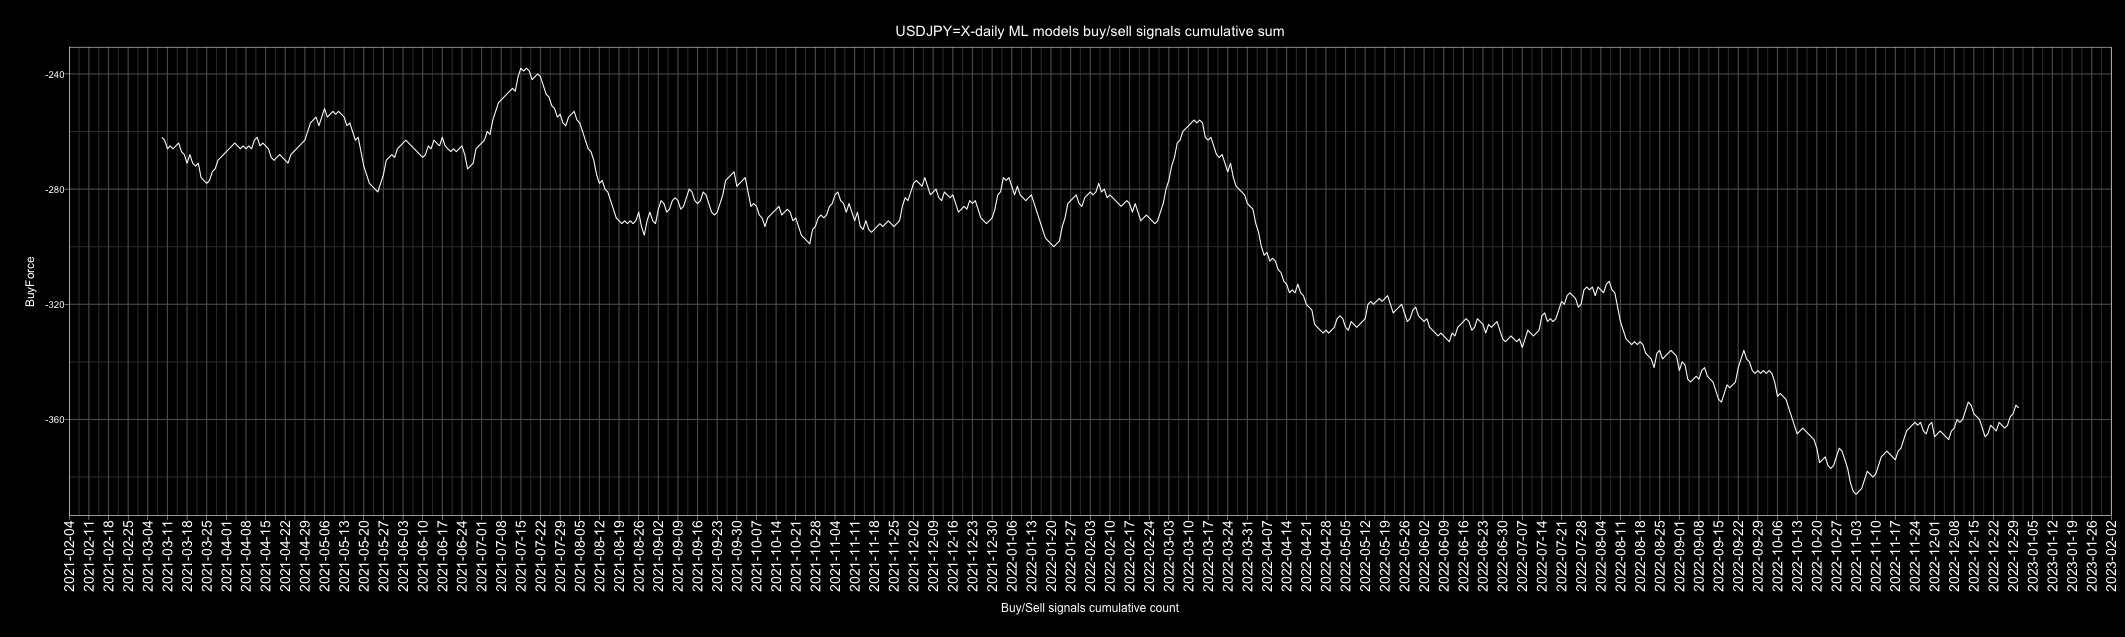

The table this chart was drawn from, first rows:
Date, buy, sell, Action, ActionID
2010-01-01, 1, 4, sell, 0
2010-01-02, 3, 2, buy, 1
2010-01-03, 4, 1, buy, 1
2010-01-04, 0, 5, sell, 0
2010-01-05, 0, 5, sell, 0
2010-01-06, 4, 1, buy, 1
2010-01-07, 5, 0, buy, 1
2010-01-08, 3, 2, buy, 1
2010-01-09, 3, 2, buy, 1
2010-01-10, 2, 3, sell, 0
2010-01-11, 0, 5, sell, 0
2010-01-12, 1, 4, sell, 0
2010-01-13, 3, 2, buy, 1
2010-01-14, 4, 1, buy, 1
2010-01-15, 1, 4, sell, 0
2010-01-16, 3, 2, buy, 1
2010-01-17, 1, 4, sell, 0
2010-01-18, 2, 3, sell, 0
2010-01-19, 3, 2, buy, 1
2010-01-20, 2, 3, sell, 0
2010-01-21, 0, 5, sell, 0
2010-01-22, 0, 5, sell, 0
2010-01-23, 1, 4, sell, 0
2010-01-24, 3, 2, buy, 1
2010-01-25, 4, 1, buy, 1
2010-01-26, 1, 4, sell, 0
2010-01-27, 0, 5, sell, 0
2010-01-28, 4, 1, buy, 1
2010-01-29, 5, 0, buy, 1
2010-01-30, 4, 1, buy, 1
2010-01-31, 3, 2, buy, 1
2010-02-01, 5, 0, buy, 1
2010-02-02, 1, 4, sell, 0
2010-02-03, 5, 0, buy, 1
2010-02-04, 2, 3, sell, 0
2010-02-05, 0, 5, sell, 0
2010-02-06, 2, 3, sell, 0
2010-02-07, 3, 2, buy, 1
2010-02-08, 4, 1, buy, 1
2010-02-09, 4, 1, buy, 1
2010-02-10, 1, 4, sell, 0
2010-02-11, 1, 4, sell, 0
2010-02-12, 3, 2, buy, 1
2010-02-13, 2, 3, sell, 0
2010-02-14, 2, 3, sell, 0
2010-02-15, 4, 1, buy, 1
2010-02-16, 5, 0, buy, 1
2010-02-17, 5, 0, buy, 1
2010-02-18, 5, 0, buy, 1
2010-02-19, 2, 3, sell, 0
2010-02-20, 1, 4, sell, 0
2010-02-21, 1, 4, sell, 0
2010-02-22, 1, 4, sell, 0
2010-02-23, 0, 5, sell, 0
2010-02-24, 1, 4, sell, 0
2010-02-25, 0, 5, sell, 0
2010-02-26, 2, 3, sell, 0
2010-02-27, 1, 4, sell, 0
2010-02-28, 4, 1, buy, 1
2010-03-01, 2, 3, sell, 0
... 4,688 more rows
